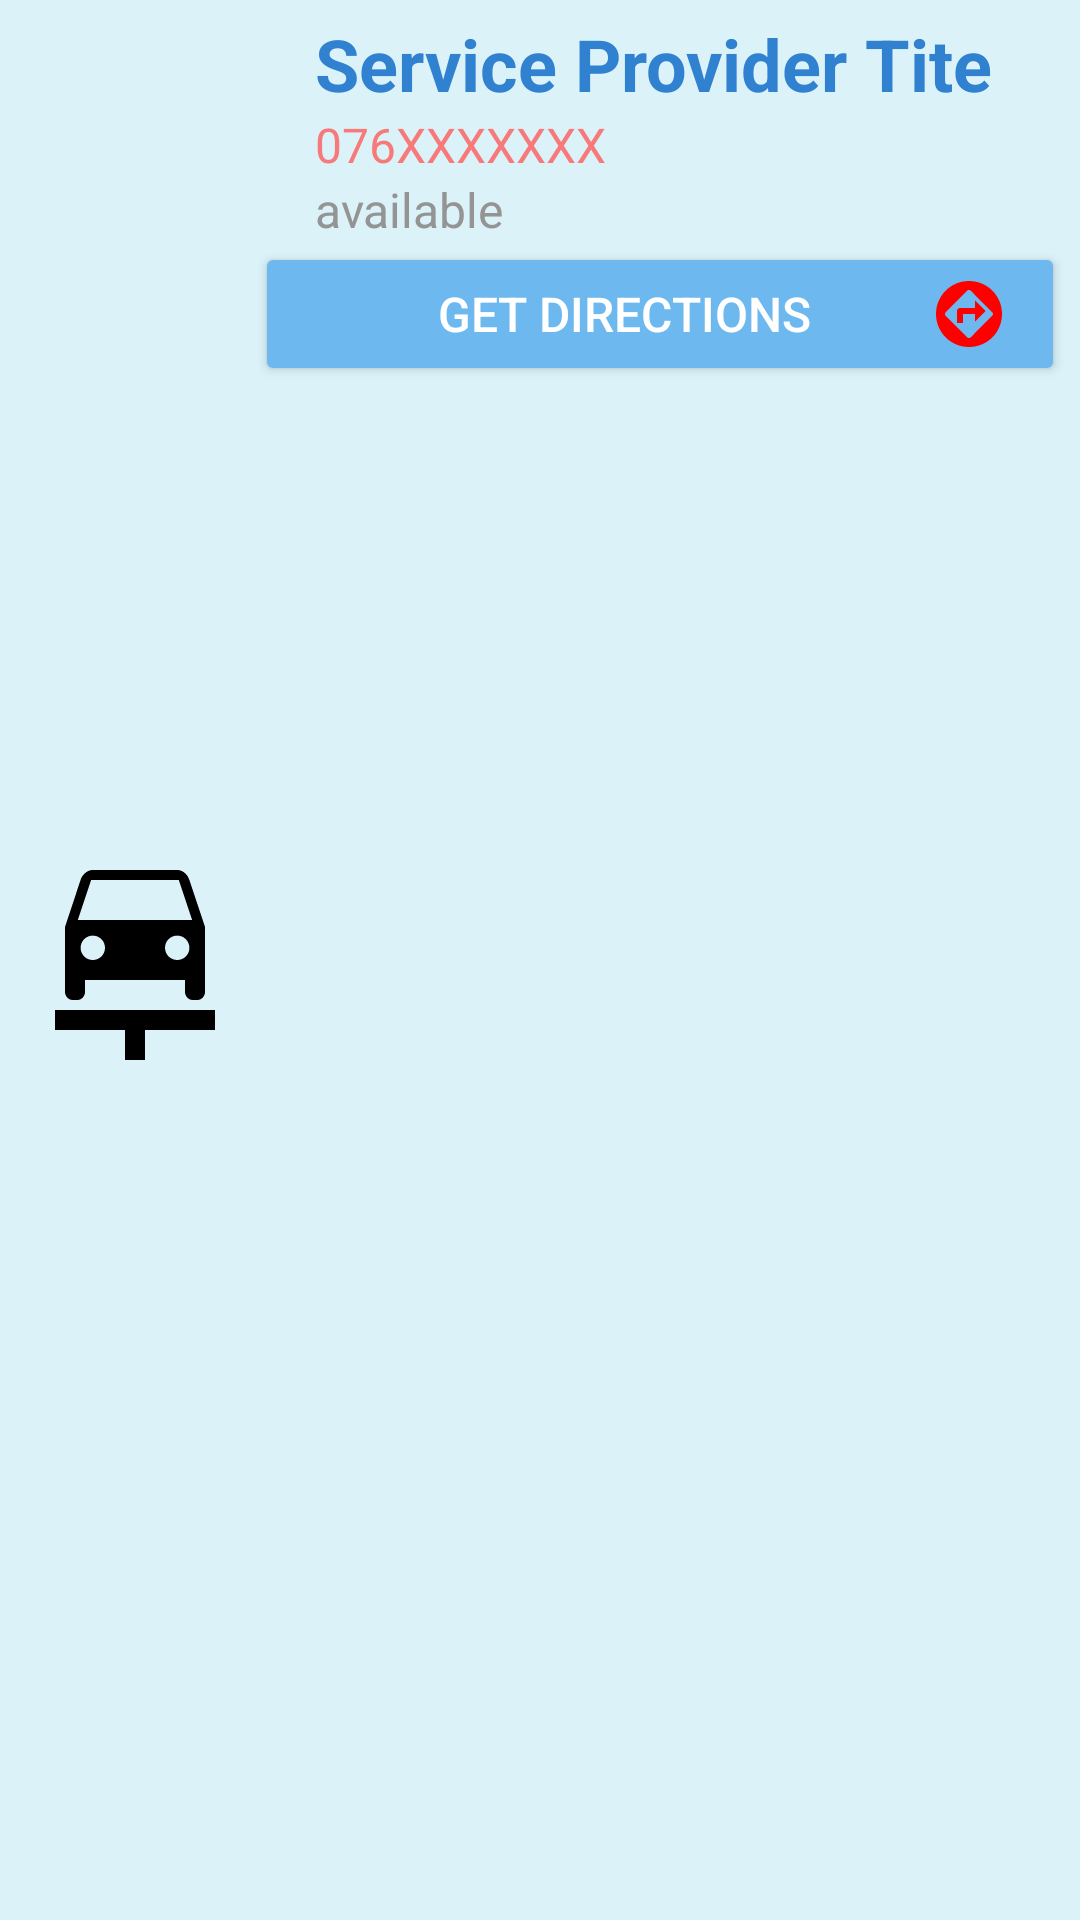

Android layout source for this screen:
<!-- AndroidManifest.xml: application theme Theme.RoadSideHelpClient -->
<!-- res/layout/serviceprovider_item.xml -->
<?xml version="1.0" encoding="utf-8"?>
<LinearLayout xmlns:android="http://schemas.android.com/apk/res/android"
    android:id="@+id/serviceProviderItemLayout"
    android:layout_width="match_parent"
    android:layout_height="wrap_content"
    android:orientation="horizontal"
    android:layout_weight="2"
    android:background="#DAF2F8"
    android:padding="5dp"
    android:layout_marginTop="10dp"
    >
    <ImageView
        android:id="@+id/spImageThumbnail"
        android:layout_width="80dp"
        android:layout_height="match_parent"
        android:src="@drawable/baseline_car_repair_24_black"/>
    <LinearLayout
        android:layout_width="match_parent"
        android:layout_height="wrap_content"
        android:orientation="vertical">
        <TextView
            android:id="@+id/spItemTitle"
            android:layout_width="match_parent"
            android:layout_height="wrap_content"
            android:textSize="24sp"
            android:text="Service Provider Tite"
            android:paddingHorizontal="20dp"
            android:textColor="@color/blue"
            android:textStyle="bold"/>
        <TextView
            android:id="@+id/spItemContact"
            android:layout_width="match_parent"
            android:layout_height="wrap_content"
            android:textSize="16sp"
            android:textColor="@color/red"
            android:text="076XXXXXXX"
            android:textAlignment="textStart"
            android:paddingHorizontal="20dp"
          />
        <TextView
            android:id="@+id/spItemStatus"
            android:layout_width="match_parent"
            android:layout_height="wrap_content"
            android:textSize="16sp"
            android:text="available"
            android:textColor="@color/gray"
            android:textAlignment="textStart"
            android:paddingHorizontal="20dp"
            />
        <Button
            android:id="@+id/spItemTrack"
            android:layout_width="match_parent"
            android:layout_height="wrap_content"
            android:backgroundTint="@color/li_blue"
            android:textSize="16sp"
            android:text="Get Directions"
            android:drawableRight="@drawable/baseline_assistant_direction_24"
            android:textColor="@color/white"
            android:textAlignment="center"
            android:paddingHorizontal="20dp"
            />
    </LinearLayout>

</LinearLayout>
<!-- resources referenced by this layout -->
<resources>
  <color name="blue">#3081D0</color>
  <color name="gray">#949494</color>
  <color name="li_blue">#6DB9EF</color>
  <color name="red">#CCFF5A5A</color>
  <color name="white">#FFFFFFFF</color>
  <!-- drawable baseline_assistant_direction_24 (drawable) -->
  <vector android:autoMirrored="true" android:height="24dp"
      android:tint="#FF0000" android:viewportHeight="24"
      android:viewportWidth="24" android:width="24dp" xmlns:android="http://schemas.android.com/apk/res/android">
      <path android:fillColor="@android:color/white" android:pathData="M14,10L9,10c-0.6,0 -1,0.4 -1,1v4h2v-3h4v2.5l3.5,-3.5L14,7.5L14,10zM12,1C5.9,1 1,5.9 1,12s4.9,11 11,11 11,-4.9 11,-11S18.1,1 12,1zM19.73,12.58l-7.19,7.22c-0.35,0.27 -0.79,0.27 -1.15,0L4.2,12.58c-0.27,-0.36 -0.27,-0.8 0,-1.16l7.19,-7.22c0.35,-0.27 0.79,-0.27 1.15,0l7.19,7.22c0.36,0.27 0.36,0.8 0,1.16z"/>
  </vector>
  <!-- drawable baseline_car_repair_24_black (drawable) -->
  <vector android:autoMirrored="true" android:height="24dp"
      android:tint="#000000" android:viewportHeight="24"
      android:viewportWidth="24" android:width="24dp" xmlns:android="http://schemas.android.com/apk/res/android">
      <path android:fillColor="@color/black" android:pathData="M16.22,12c0.68,0 1.22,-0.54 1.22,-1.22c0,-0.67 -0.54,-1.22 -1.22,-1.22S15,10.11 15,10.78C15,11.46 15.55,12 16.22,12zM6.56,10.78c0,0.67 0.54,1.22 1.22,1.22S9,11.46 9,10.78c0,-0.67 -0.54,-1.22 -1.22,-1.22S6.56,10.11 6.56,10.78zM7.61,4L6.28,8h11.43l-1.33,-4H7.61zM16.28,3c0,0 0.54,0.01 0.92,0.54c0.02,0.02 0.03,0.04 0.05,0.07c0.07,0.11 0.14,0.24 0.19,0.4C17.66,4.66 19,8.69 19,8.69v6.5c0,0.45 -0.35,0.81 -0.78,0.81h-0.44C17.35,16 17,15.64 17,15.19V14H7v1.19C7,15.64 6.65,16 6.22,16H5.78C5.35,16 5,15.64 5,15.19v-6.5c0,0 1.34,-4.02 1.55,-4.69c0.05,-0.16 0.12,-0.28 0.19,-0.4C6.77,3.58 6.78,3.56 6.8,3.54C7.18,3.01 7.72,3 7.72,3H16.28zM4,17.01h16V19h-7v3h-2v-3H4V17.01z"/>
  </vector>
  <style name="Theme.RoadSideHelpClient" parent="Base.Theme.RoadSideHelpClient" />
  <color name="black">#000000</color>
  <style name="Base.Theme.RoadSideHelpClient" parent="Theme.Material3.DayNight.NoActionBar">
          
           <item name="colorPrimary">@color/blue</item>
          <item name="colorSecondary">@color/li_blue</item>
      </style>
</resources>
